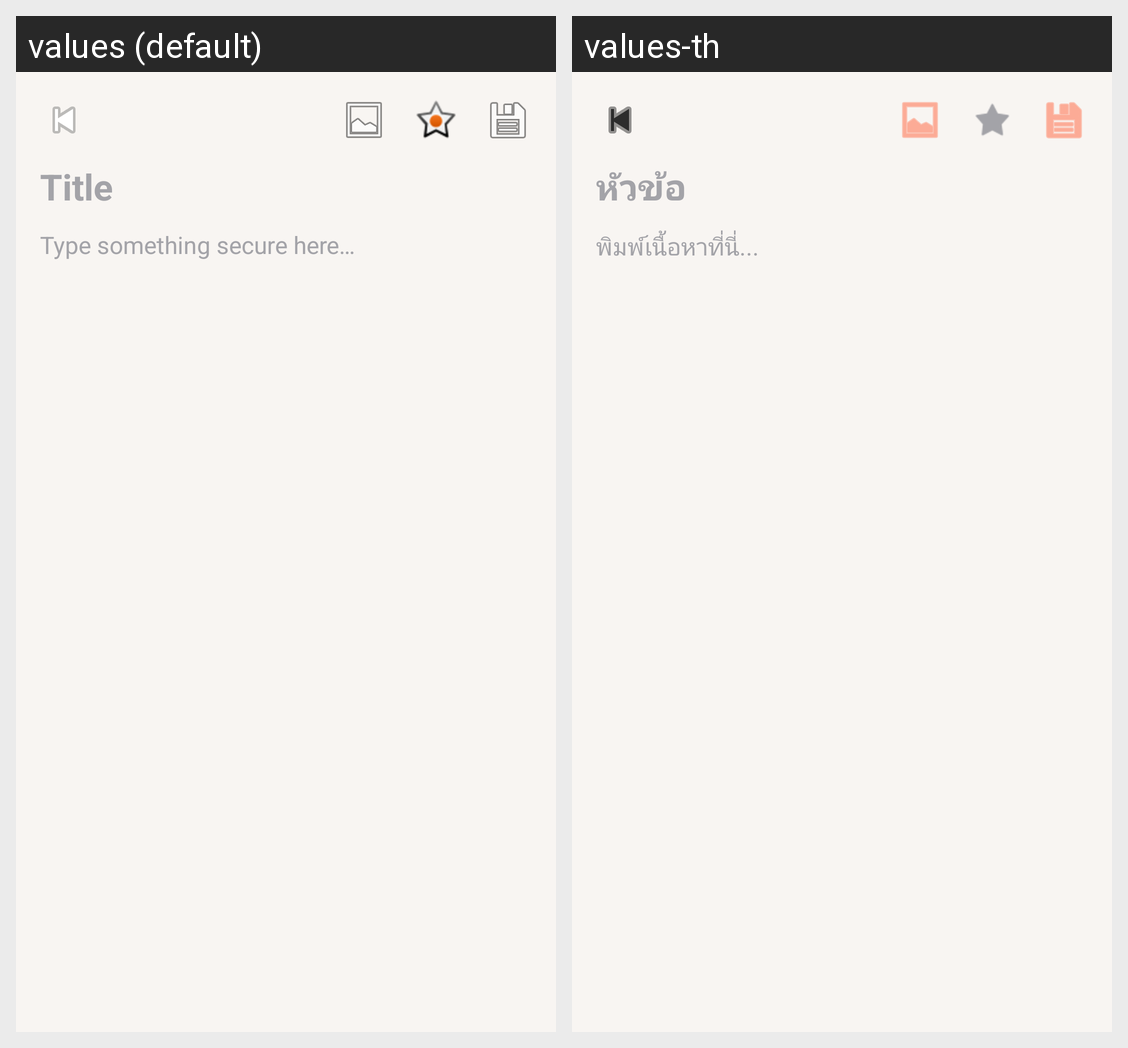

The same Android screen rendered under two of its app's locales, left to right. List the strings drawn on it with the default value and each locale's translation.
Android screen res/layout/activity_note_detail.xml rendered under 2 locales, left to right: values (default), values-th. Device: Nexus 5 (rendered at 1080×1920; each locale shown at half size, 540×960, under a caption strip naming it); theme Theme.SecureNote.
Strings drawn on this screen, with the default value and each locale's value (text and hints the layout hard-codes, and strings that could not be matched under every locale, appear in the picture but are not listed):

hint_title
  values: Title
  values-th: หัวข้อ

hint_content
  values: Type something secure here…
  values-th: พิมพ์เนื้อหาที่นี่...
